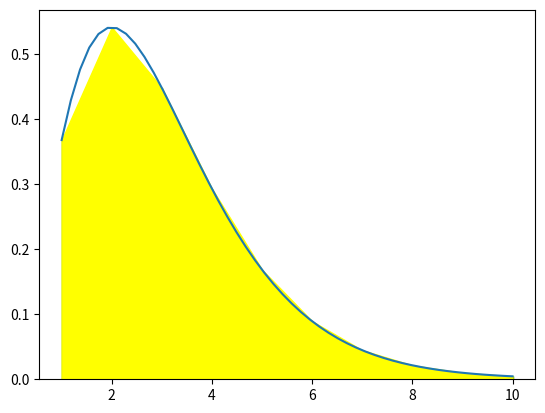

Write the Python code that produced this figure.
# -*- coding: utf-8 -*-
"""Trapezoid

Automatically generated by Colaboratory.

Original file is located at
    https://colab.research.google.com/<link-removed>
"""

import numpy as np
import matplotlib.pyplot as plt
def func(x):
    return(x**2)*np.exp(-x)
a = 1.0
b = 10.0
n = 10

dx = (b-a)/(n-1)
x = np.linspace(a,b,n)
sigma = 0
for i in range(1, n-1):
 sigma += func(x[i])
hasil = 0.5*dx*(func(x[0])+2*sigma+func(x[-1]))
print (hasil)

xp = np.linspace(a,b)
plt.plot(xp,func(xp))

for i in range (n):
    plt.bar(x[i],func(x[i]),align = 'edge',width = 0.000001, color = 'red', edgecolor = 'green')

plt.fill_between(x,func(x),color='yellow')

plt.show()